Photos from the image-classification dataset "improved_letters" in the GitHub repository ul8ziz/thamudic-language-module. Its 28 classes are: letter 1, letter 10, letter 11, letter 12, letter 13, letter 14, letter 15, letter 16, letter 17, letter 18, letter 19, letter 2, letter 20, letter 21, letter 22, letter 23, letter 24, letter 25, letter 26, letter 27, letter 28, letter 3, letter 4, letter 5, letter 6, letter 7, letter 8, letter 9.

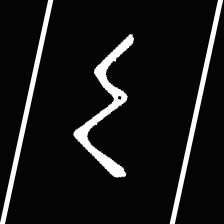
Label: letter 13

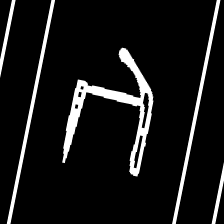
Label: letter 22

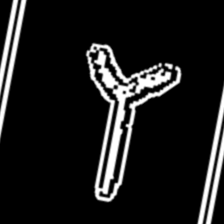
Label: letter 26

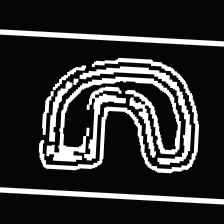
Label: letter 24

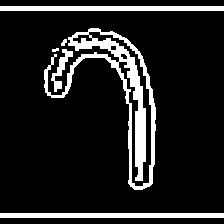
Label: letter 23

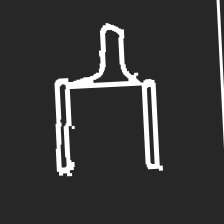
Label: letter 12
